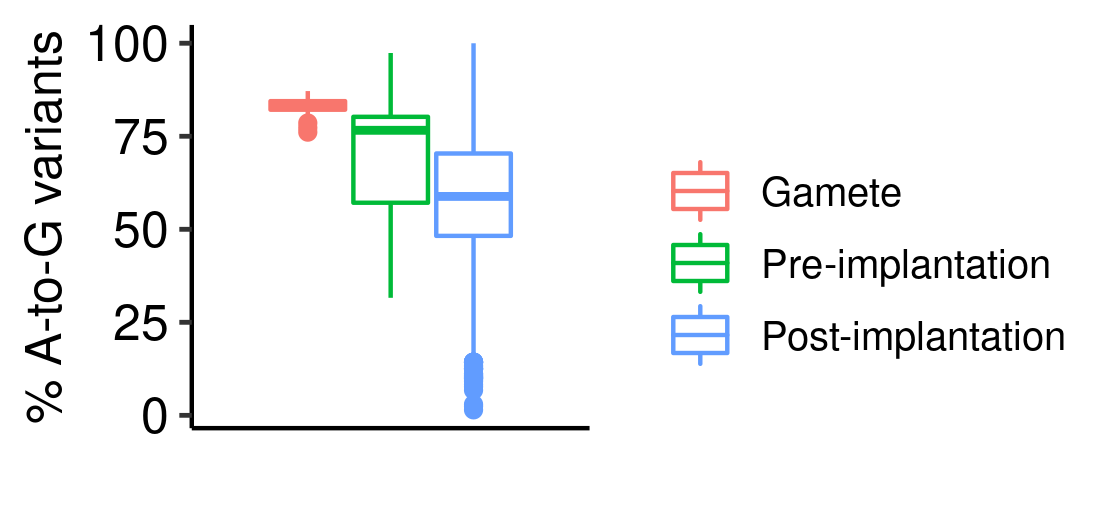

Source data for this figure (header and first rows):
SAMPLE, A-to-G proportion (%)
GSM3928482, 81.94
GSM3928572, 80.41
GSM3928573, 79.98
GSM3928364, 81.27
GSM3928485, 82.23
GSM3928363, 80.46
GSM3928367, 82.94
GSM3928369, 81.02
GSM3928365, 81.57
GSM3928483, 84.77
GSM3928577, 82.44
GSM3928575, 84.76
GSM2706238, 79.14
GSM3928571, 81.29
GSM896809, 82.86
GSM3928370, 79.97
GSM2706237, 79.51
GSM3928366, 82.97
GSM3928578, 81.16
GSM1833291, 84.15
GSM1160122, 81.22
GSM2706260, 84.33
GSM3928479, 81.56
GSM3928481, 82.44
GSM1160120, 82.67
GSM2706261, 82.08
GSM2706262, 83.68
GSM3928570, 81.04
GSM896810, 82.69
GSM3928486, 81.86
GSM896812, 80.37
GSM3928368, 80.89
GSM3928484, 84.89
GSM896813, 82.26
GSM1160121, 84.52
GSM896811, 82.43
GSM3928362, 81.02
GSM896814, 82.08
GSM3928480, 82.3
GSM1833290, 82.26
GSM3928579, 81.03
GSM3928371, 79.79
GSM1833288, 82.14
GSM3928576, 81.58
GSM3928574, 81.86
GSM2706263, 83.78
GSM1833289, 85.4
GSM2706239, 80.53
GSM1861614, 86.41
GSM1861615, 87.39
GSM922155, 76.88
GSM3928589, 78.93
GSM922153, 78.95
GSM3928386, 78.89
GSM3928387, 78.98
GSM3928381, 74.6
GSM3928587, 79.21
GSM3928588, 79.57
GSM922150, 75.32
GSM922149, 76.84
... 1,952 more rows
